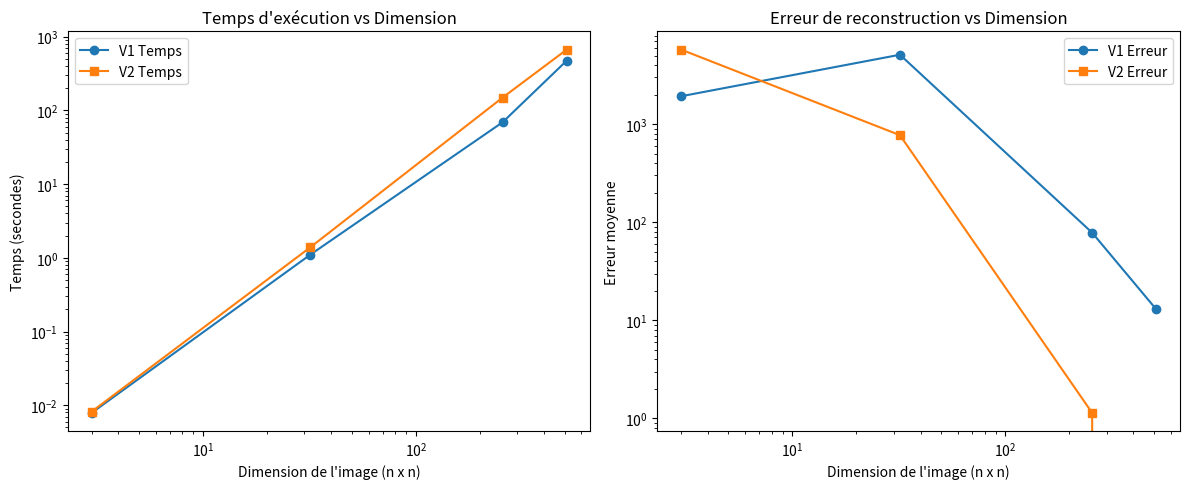

This figure's Python source:
import matplotlib.pyplot as plt
import numpy as np

# Define image dimensions (width of the square image)
dims = np.array([3, 32, 256, 512])

# Execution times in seconds for V1 and V2
v1_time = np.array([0.00788, 1.10713, 69.22369, 473.64856])
v2_time = np.array([0.008186, 1.39389, 149.56846, 668.69722])

# Reconstruction errors for V1 and V2
v1_error = np.array([1924.44444, 5099.34473, 78.22989, 12.95787])
v2_error = np.array([5752.66667, 771.77637, 1.13992, 0.0])

plt.figure(figsize=(12, 5))

# Plot execution times
plt.subplot(1, 2, 1)
plt.plot(dims, v1_time, 'o-', label='V1 Temps')
plt.plot(dims, v2_time, 's-', label='V2 Temps')
plt.xlabel('Dimension de l\'image (n x n)')
plt.ylabel('Temps (secondes)')
plt.title('Temps d\'exécution vs Dimension')
plt.legend()
plt.xscale('log')
plt.yscale('log')

# Plot reconstruction errors
plt.subplot(1, 2, 2)
plt.plot(dims, v1_error, 'o-', label='V1 Erreur')
plt.plot(dims, v2_error, 's-', label='V2 Erreur')
plt.xlabel('Dimension de l\'image (n x n)')
plt.ylabel('Erreur moyenne')
plt.title('Erreur de reconstruction vs Dimension')
plt.legend()
plt.xscale('log')
plt.yscale('log')

plt.tight_layout()
plt.show()
